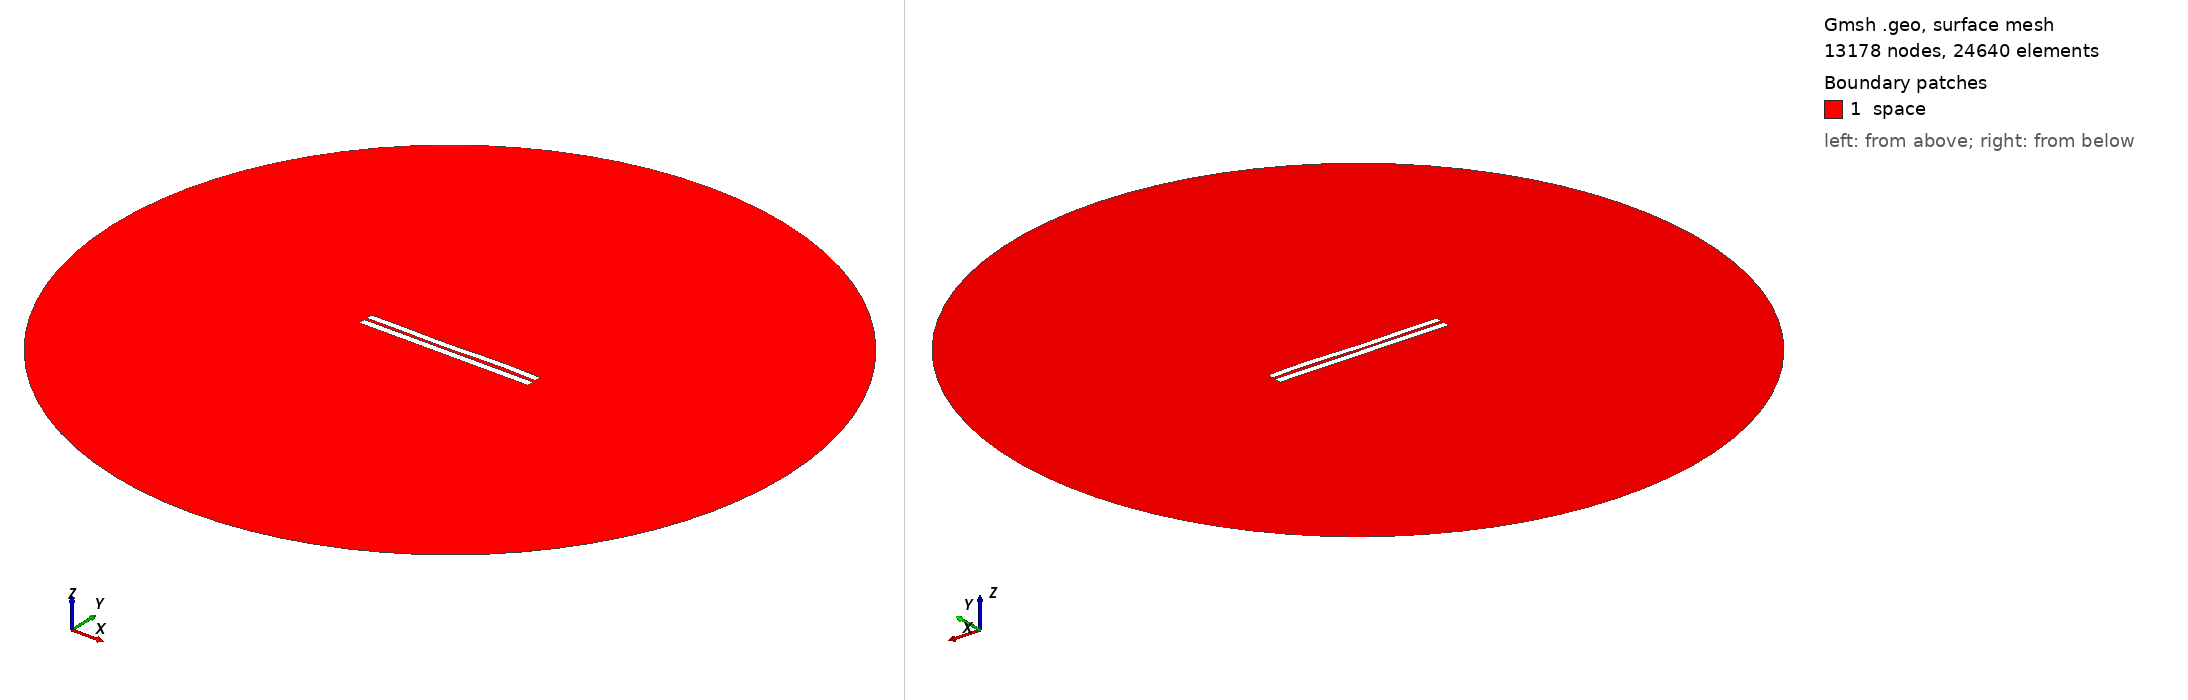

Gmsh geometry script, surface-meshed: 13178 nodes, 24640 surface elements. Boundary patches (legend numbers): 1 space. Left view from above one corner, right view from below the opposite corner. Legend entries are the model's physical surfaces. The drawing asked Gmsh for element sizes between 1% and 20% of the model's largest extent; the script's own settings can give other sizes.

=== 3655.geo (drawn) ===
//---------------------------------------
// Geometry kernel
//---------------------------------------

SetFactory("OpenCASCADE");



//---------------------------------------
// Parameters of the geometry
//---------------------------------------

// Overetch of the upper plate
overetch = 0.125;

// Distance between the plates
distance = 1.5;

// Discretization over the x axis (for the deformation)
nx = 50; 

// Length of the plate
L = 100 - overetch; 

// Number of modes
n = 4; 

// 1st mode coefficient
coeff(1) = 0.15;
beta(1) = 0.596864 * 3.1415926535 / L;

// 2nd mode coefficient
coeff(2) = -0.075;
beta(2) = 1.49418 * 3.1415926535 / L;

// 3rd mode coefficient
coeff(3) = -0.15;
beta(3) = 2.50025 * 3.1415926535 / L;

// 4th mode coefficient
coeff(4) = 0.15;
beta(4) = 3.49999 * 3.1415926535 / L;



//---------------------------------------
// Upper plate (deformed rectangle)
//---------------------------------------

// Coordiantes of the upper plate
xmin = -50;
xmax = 50 - overetch;

// Height of the upper plate
yheight = 4 - 2 * overetch;

// Indexes of the points
UpperID[] = {};
LowerID[] = {};
LeftID[] = {};
RightID[] = {};

// Point index
p = 1;

// Horizontal edges
For i In {1:nx}
    x = xmin + (i-1)*(xmax - xmin)/(nx-1);

    y_bottom = distance / 2 + overetch;
    For j In {1:n}
        C = (Cosh(beta(j)*L) + Cos(beta(j)*L)) / (Sinh(beta(j)*L) + Sin(beta(j)*L));
        y_bottom  = y_bottom + coeff(j) * (Cosh(beta(j)*(x+50)) - Cos(beta(j)*(x+50)) - C * (Sinh(beta(j)*(x+50)) - Sin(beta(j)*(x+50))));
    EndFor

    y_top = y_bottom + yheight;

    Point(p) = {x, y_top, 0, 1.0};
    UpperID[i] = p;
    p = p + 1;

    Point(p) = {x, y_bottom, 0, 1.0};
    LowerID[i] = p;
    p = p + 1;
EndFor

// Create point lists
UpperPts[] = {}; LowerPts[] = {};
For i In {1:nx}
  UpperPts[] += {UpperID[i]};
  LowerPts[] += {LowerID[i]};
EndFor

// Build splines
Spline(1) = {UpperPts[]};
Spline(2) = {LowerPts[]};
Line(3) = {LowerPts[nx-1], UpperPts[nx-1]};
Line(4) = {LowerPts[0], UpperPts[0]};

// Build the plane surface
Curve Loop(1) = {2, 3, -1, -4};
Plane Surface(1) = {1};



//---------------------------------------
// Lower plate (rectangle)
//---------------------------------------

// Vertices
Point(1001) = {-50, -1, 0, 1.0};
Point(1002) = { 50, -1, 0, 1.0};
Point(1003) = { 50,  -5, 0, 1.0};
Point(1004) = {-50,  -5, 0, 1.0};

// Edges
Line(5) = {1001, 1002};
Line(6) = {1002, 1003};
Line(7) = {1003, 1004};
Line(8) = {1004, 1001};

// Plane surface
Line Loop(2) = {5, 6, 7, 8};
Plane Surface(2) = {2}; 



//---------------------------------------
// Outer (fictious) boundary
//---------------------------------------

// Points
Point(1005) = {0, 0, 0};       // Center
Point(1006) = {200, 0, 0};     // Start point
Point(1007) = {0, 200, 0};     // 90 degrees
Point(1008) = {-200, 0, 0};    // 180 degrees
Point(1009) = {0, -200, 0};    // 270 degrees

// Circle arcs (each needs start, center, end)
Circle(9) = {1006, 1005, 1007};
Circle(10) = {1007, 1005, 1008};
Circle(11) = {1008, 1005, 1009};
Circle(12) = {1009, 1005, 1006};

// Plane surface for the entire domain
Curve Loop(3) = {9, 10, 11, 12};
Surface(3) = {3};

// Subtract the plates from the whole domain to obtain the actual domain where we want to solve the equations
BooleanDifference{ Surface{3}; Delete; }{ Surface{1}; Surface{2}; Delete; }




//---------------------------------------
// Transfinite Lines/Curves
//---------------------------------------

// Set the number of points on the boundaries
r = 7;

// Plates
Transfinite Curve {1, 2} = 50*r Using Progression 1;
Transfinite Curve {3, 4} = 2*r Using Progression 1;
Transfinite Line {5, 7} = 50*r Using Progression 1;
Transfinite Line {6, 8} = 2*r Using Progression 1;

// Outer boundary
Transfinite Line {9, 10, 11, 12} = 20 Using Progression 1;



//---------------------------------------
// Physical groups
//---------------------------------------                

// Physical curves (boundaries)
Physical Line("force_segment", 10) = {2};
Physical Line("upper_plate", 11) = {1, 3, 4};
Physical Line("lower_plate", 12) = {5, 6, 7, 8};
Physical Line("boundary", 20) = {9, 10, 11, 12};

// Physical Surfaces
Physical Surface("space", 30) = {3};



//---------------------------------------
// 6. Generate the Mesh
//---------------------------------------

// 2D mesh generation
Mesh 2;
